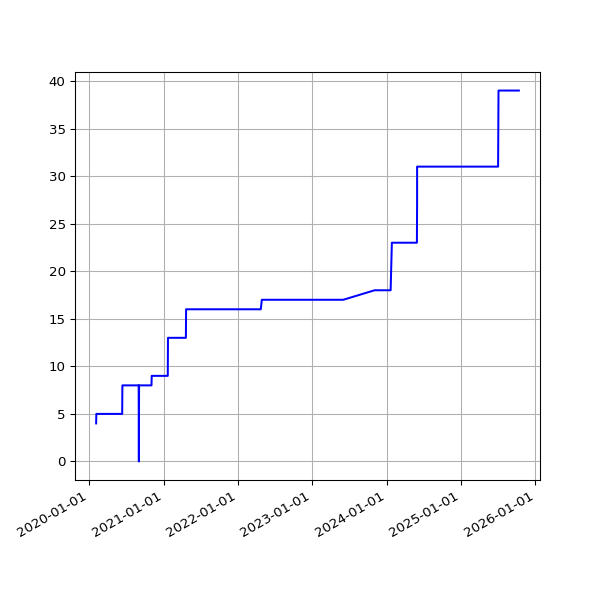

Source data for this figure (header and first rows):
date, value
2020-02-04 16:37:06 +0000, 4
2020-02-05 16:50:08 +0000, 5
2020-02-06 16:36:49 +0000, 5
2020-02-07 16:21:45 +0000, 5
2020-02-08 16:02:08 +0000, 5
2020-02-09 15:47:00 +0000, 5
2020-02-10 16:12:12 +0000, 5
2020-02-11 16:22:12 +0000, 5
2020-02-12 16:14:22 +0000, 5
2020-02-13 15:59:43 +0000, 5
2020-02-14 16:09:51 +0000, 5
2020-02-15 15:58:54 +0000, 5
2020-02-16 17:22:44 +0000, 5
2020-02-17 17:05:32 +0000, 5
2020-02-18 15:57:00 +0000, 5
2020-02-19 16:01:21 +0000, 5
2020-02-20 15:57:22 +0000, 5
2020-02-21 16:10:00 +0000, 5
2020-02-22 16:16:29 +0000, 5
2020-02-23 15:52:21 +0000, 5
2020-02-24 15:58:15 +0000, 5
2020-02-25 16:01:36 +0000, 5
2020-02-26 15:47:55 +0000, 5
2020-02-27 15:50:19 +0000, 5
2020-02-28 15:35:48 +0000, 5
2020-02-29 15:31:36 +0000, 5
2020-03-01 16:01:53 +0000, 5
2020-03-02 16:39:40 +0000, 5
2020-03-03 15:48:54 +0000, 5
2020-03-04 15:51:47 +0000, 5
2020-03-05 15:50:35 +0000, 5
2020-03-06 15:43:09 +0000, 5
2020-03-07 15:42:04 +0000, 5
2020-03-08 15:51:31 +0000, 5
2020-03-09 15:23:30 +0000, 5
2020-03-10 15:30:12 +0000, 5
2020-03-11 15:43:48 +0000, 5
2020-03-12 16:26:20 +0000, 5
2020-03-13 15:48:20 +0000, 5
2020-03-14 15:36:27 +0000, 5
2020-03-15 15:41:14 +0000, 5
2020-03-16 15:33:36 +0000, 5
2020-03-17 15:53:41 +0000, 5
2020-03-18 15:44:15 +0000, 5
2020-03-19 15:45:30 +0000, 5
2020-03-20 15:55:23 +0000, 5
2020-03-21 16:00:48 +0000, 5
2020-03-22 16:02:38 +0000, 5
2020-03-23 15:39:54 +0000, 5
2020-03-24 15:34:28 +0000, 5
2020-03-25 16:46:55 +0000, 5
2020-03-26 16:29:46 +0000, 5
2020-03-27 17:51:57 +0000, 5
2020-03-28 15:45:56 +0000, 5
2020-03-29 15:49:29 +0100, 5
2020-03-30 15:26:17 +0100, 5
2020-03-31 15:16:08 +0100, 5
2020-04-01 15:01:28 +0100, 5
2020-04-02 14:53:38 +0100, 5
2020-04-03 15:03:48 +0100, 5
... 1,531 more rows
